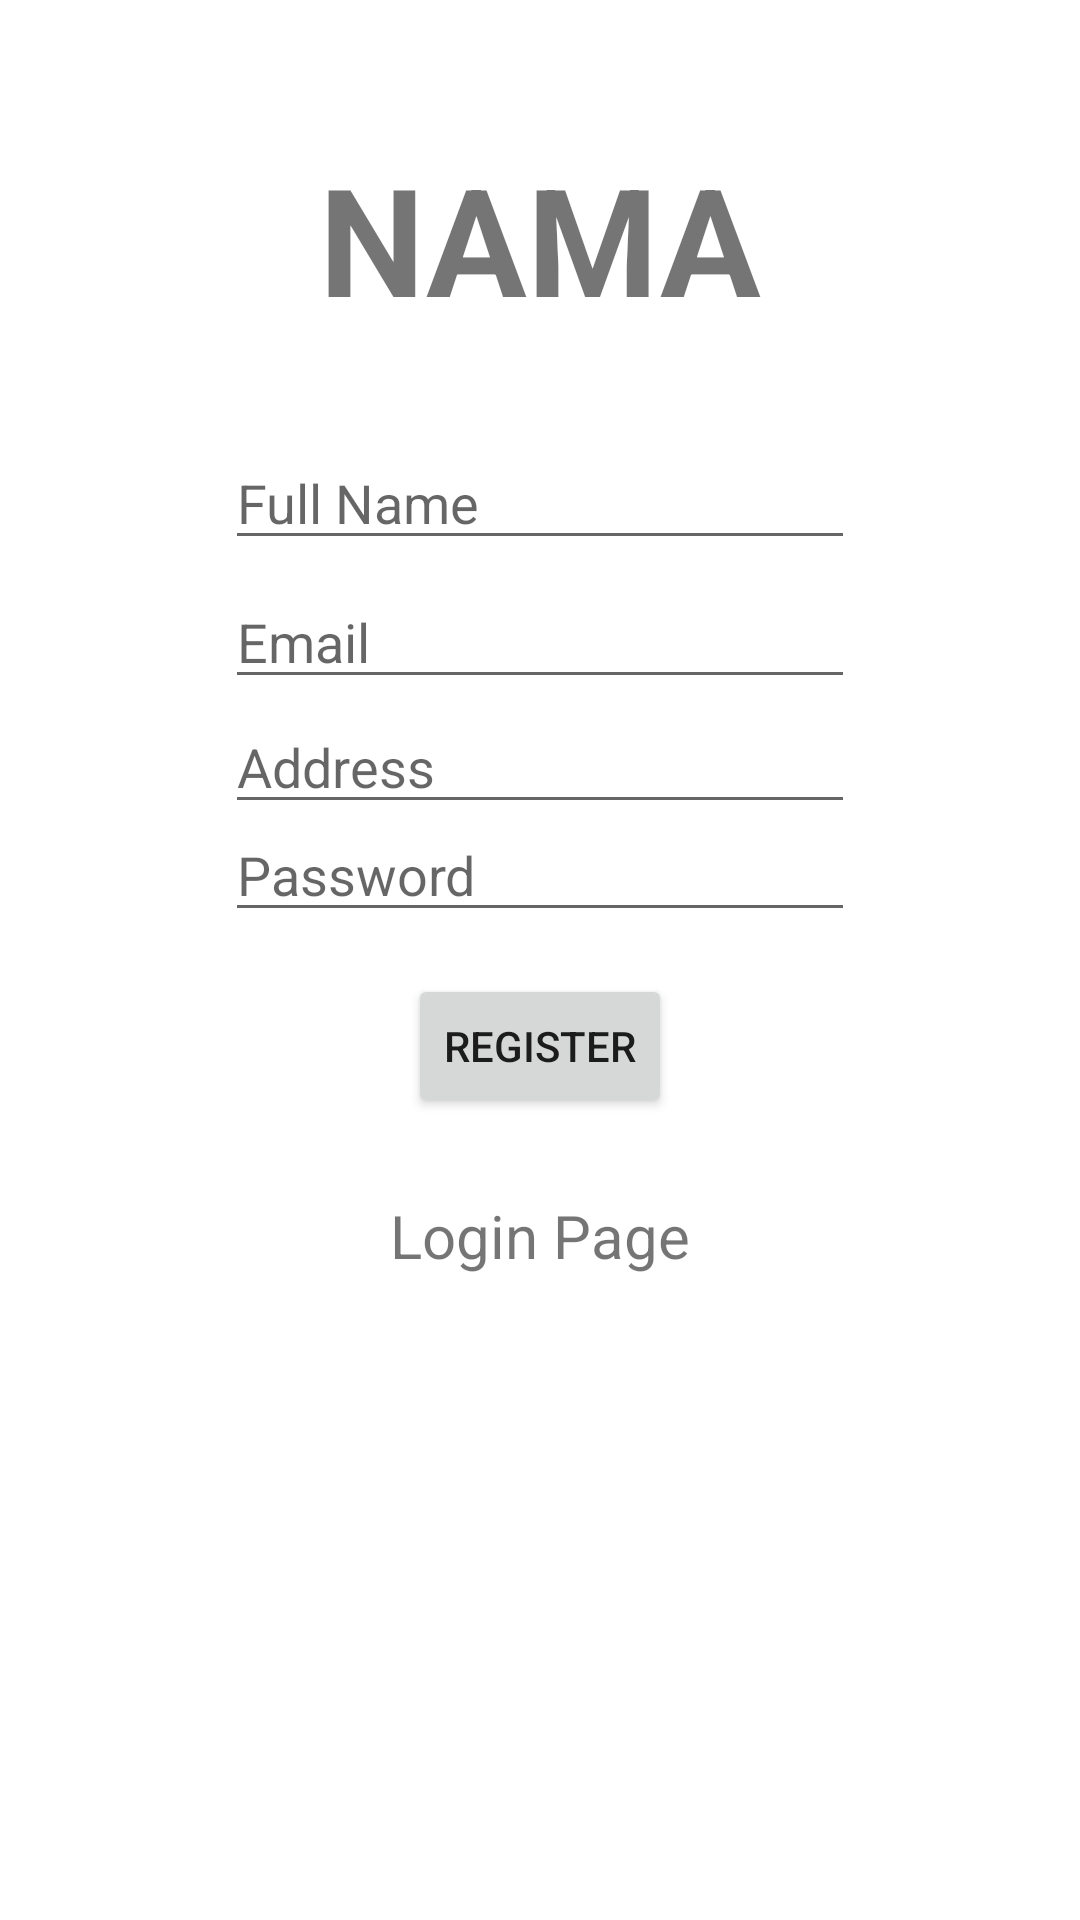

Reconstruct the res/layout file that produces this screen, plus the resources it refers to.
<!-- AndroidManifest.xml: application theme Theme.NamaProjectFirebase -->
<!-- res/layout/activity_register.xml -->
<?xml version="1.0" encoding="utf-8"?>
<androidx.constraintlayout.widget.ConstraintLayout xmlns:android="http://schemas.android.com/apk/res/android"
    xmlns:app="http://schemas.android.com/apk/res-auto"
    xmlns:tools="http://schemas.android.com/tools"
    android:layout_width="match_parent"
    android:layout_height="match_parent"
    tools:context=".Register">
//
    <TextView
        android:id="@+id/banner"
        android:layout_width="wrap_content"
        android:layout_height="wrap_content"
        android:text="NAMA"
        android:textStyle="bold"
        android:textSize="50dp"
        app:layout_constraintBottom_toBottomOf="parent"
        app:layout_constraintEnd_toEndOf="parent"
        app:layout_constraintStart_toStartOf="parent"
        app:layout_constraintTop_toTopOf="parent"
        app:layout_constraintVertical_bias="0.08" />

    <EditText
        android:id="@+id/fulLName"
        android:layout_width="wrap_content"
        android:layout_height="wrap_content"
        android:layout_marginStart="16dp"
        android:layout_marginTop="10dp"
        android:layout_marginEnd="16dp"
        android:ems="10"
        android:inputType="text"
        android:hint="Full Name"
        app:layout_constraintBottom_toBottomOf="parent"
        app:layout_constraintEnd_toEndOf="parent"
        app:layout_constraintStart_toStartOf="parent"
        app:layout_constraintTop_toTopOf="parent"
        app:layout_constraintVertical_bias="0.23000002" />

    <EditText
        android:id="@+id/email"
        android:layout_width="wrap_content"
        android:layout_height="wrap_content"
        android:ems="10"
        android:hint="Email"
        android:inputType="textEmailAddress"
        app:layout_constraintBottom_toBottomOf="parent"
        app:layout_constraintEnd_toEndOf="parent"
        app:layout_constraintStart_toStartOf="parent"
        app:layout_constraintTop_toTopOf="parent"
        app:layout_constraintVertical_bias="0.32" />

    <EditText
        android:id="@+id/password"
        android:layout_width="wrap_content"
        android:layout_height="wrap_content"
        android:ems="10"
        android:hint="Password"
        android:inputType="textPassword"
        app:layout_constraintBottom_toBottomOf="parent"
        app:layout_constraintEnd_toEndOf="parent"
        app:layout_constraintStart_toStartOf="parent"
        app:layout_constraintTop_toTopOf="parent"
        app:layout_constraintVertical_bias="0.45" />

    <EditText
        android:id="@+id/adressText"
        android:layout_width="wrap_content"
        android:layout_height="wrap_content"
        android:ems="10"
        android:hint="Address"
        android:inputType="text"
        app:layout_constraintBottom_toBottomOf="parent"
        app:layout_constraintEnd_toEndOf="parent"
        app:layout_constraintStart_toStartOf="parent"
        app:layout_constraintTop_toTopOf="parent"
        app:layout_constraintVertical_bias="0.39" />

    <Button
        android:id="@+id/registerUser"
        android:layout_width="wrap_content"
        android:layout_height="wrap_content"
        android:text="REGISTER"
        app:layout_constraintBottom_toBottomOf="parent"
        app:layout_constraintEnd_toEndOf="parent"
        app:layout_constraintStart_toStartOf="parent"
        app:layout_constraintTop_toBottomOf="@+id/password"
        app:layout_constraintVertical_bias="0.05" />

    <TextView
        android:id="@+id/loginButton"
        android:layout_width="wrap_content"
        android:layout_height="wrap_content"
        android:text="Login Page"
        app:layout_constraintBottom_toBottomOf="parent"
        app:layout_constraintEnd_toEndOf="parent"
        app:layout_constraintStart_toStartOf="parent"
        app:layout_constraintTop_toTopOf="parent"
        android:textSize="20dp"
        app:layout_constraintVertical_bias="0.65" />













</androidx.constraintlayout.widget.ConstraintLayout>
<!-- resources referenced by this layout -->
<resources>
  <style name="Theme.NamaProjectFirebase" parent="Theme.MaterialComponents.DayNight.NoActionBar">
          
          <item name="colorPrimary">@color/purple_500</item>
          <item name="colorPrimaryVariant">@color/purple_700</item>
          <item name="colorOnPrimary">@color/white</item>
          
          <item name="colorSecondary">@color/teal_200</item>
          <item name="colorSecondaryVariant">@color/teal_700</item>
          <item name="colorOnSecondary">@color/black</item>
          
          <item name="android:statusBarColor" tools:targetApi="l">?attr/colorPrimaryVariant</item>
          
      </style>
  <!-- not gathered from this repository: default colours our renderer supplied (Android Studio template values) -->
  <color name="purple_500">#FF6200EE</color>
  <color name="purple_700">#FF3700B3</color>
  <color name="teal_200">#FF03DAC5</color>
  <color name="teal_700">#FF018786</color>
  <color name="black">#FF000000</color>
  <color name="white">#FFFFFFFF</color>
</resources>
